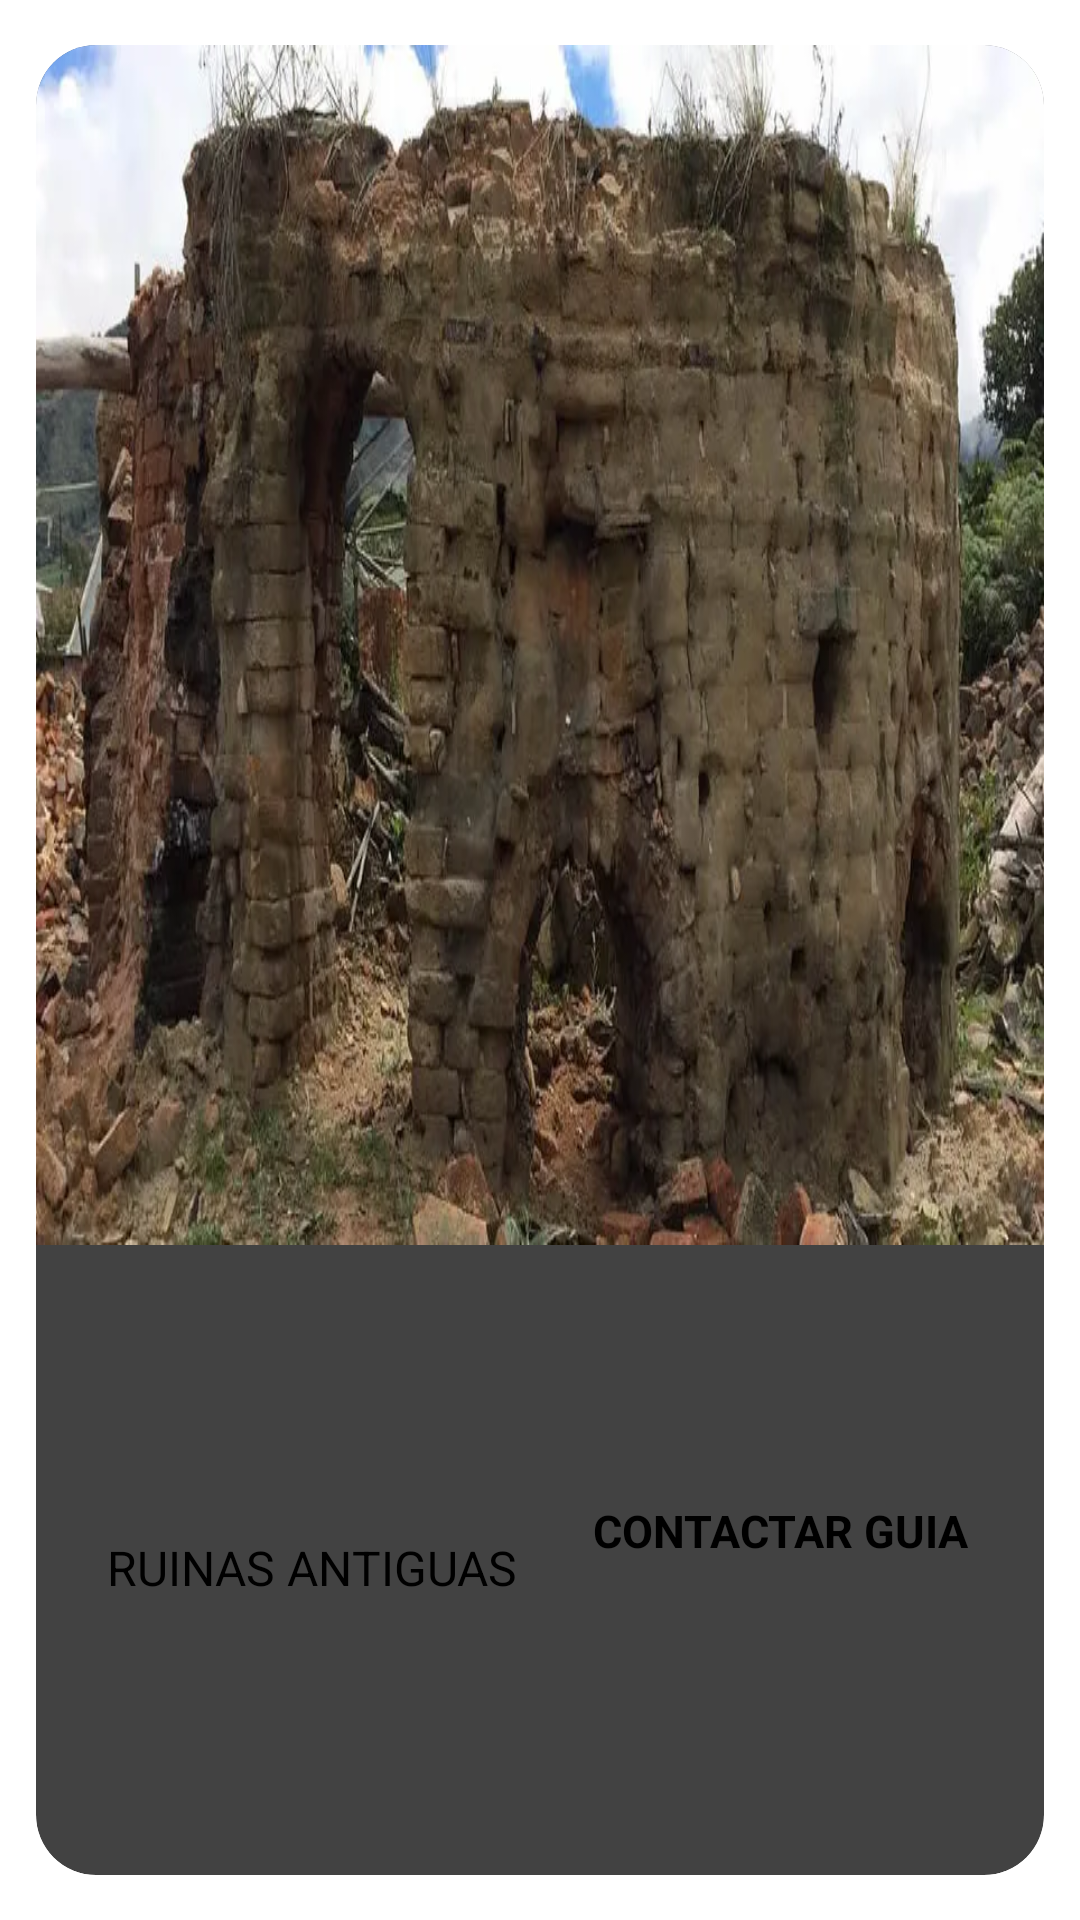

Write the Android layout XML for this screen, with the resource values it uses.
<!-- AndroidManifest.xml: application theme Theme.SanRafa -->
<!-- res/layout/moldesitios.xml -->
<?xml version="1.0" encoding="utf-8"?>
<androidx.cardview.widget.CardView
    xmlns:android="http://schemas.android.com/apk/res/android"
    android:layout_width="match_parent"
    android:layout_height="wrap_content"
    app:cardCornerRadius="20dp"
    app:cardElevation="6dp"
    app:cardUseCompatPadding="true"
    xmlns:app="http://schemas.android.com/apk/res-auto">

    <androidx.constraintlayout.widget.ConstraintLayout
        android:layout_width="match_parent"
        android:layout_height="match_parent">
        <ImageView
            android:id="@+id/fotomoldesitio"
            android:layout_width="match_parent"
            android:layout_height="400dp"
            app:layout_constraintTop_toTopOf="parent"
            app:layout_constraintStart_toStartOf="parent"
            app:layout_constraintEnd_toEndOf="parent"
            app:layout_constraintBaseline_toBottomOf="parent"
            android:src="@drawable/ruinasantioguas"
            android:scaleType="fitXY"
            />
        <TextView
            android:id="@+id/nombresitiomolde"
            android:layout_width="wrap_content"
            android:layout_height="wrap_content"
            app:layout_constraintTop_toBottomOf="@+id/fotomoldesitio"
            app:layout_constraintStart_toStartOf="parent"
            app:layout_constraintEnd_toEndOf="parent"
            app:layout_constraintBottom_toBottomOf="parent"
            app:layout_constraintHorizontal_bias="0.1"
            android:text=" RUINAS ANTIGUAS"
            android:textSize="16dp"

            android:layout_marginTop="5dp"
            />
        <TextView
            android:id="@+id/contactomolde"
            android:layout_width="wrap_content"
            android:layout_height="40dp"
            app:layout_constraintTop_toBottomOf="@id/fotomoldesitio"
            app:layout_constraintStart_toEndOf="@id/nombresitiomolde"
            app:layout_constraintEnd_toEndOf="parent"
            app:layout_constraintBottom_toBottomOf="parent"
            android:text="CONTACTAR GUIA"
            android:textSize="15dp"
            android:textStyle="bold"
            />


    </androidx.constraintlayout.widget.ConstraintLayout>


</androidx.cardview.widget.CardView>
<!-- resources referenced by this layout -->
<resources>
  <!-- drawable ruinasantioguas: jpg bitmap (drawable, 82976 bytes) -->
</resources>
